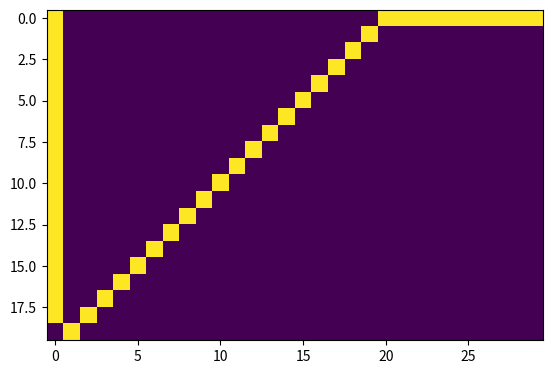

Generate this figure with matplotlib:
import numpy as np
import matplotlib.pyplot as plt
#import heapq

def grid_adj_mat(I, J, connectivity="4"):
    '''Generates an adjacency matrix repesenting a grid.
    
    NOTE: Assumes 8-directional connections, and that the
    grid origo is in the top-left corner.
    
    Args:
        I (int): Row count
        J (int): Col count 
        connectivity (str): Four- or eight-directional grid connectivity.
    '''
    # Number of elements
    n = I * J
    A = np.zeros((n, n), dtype=np.int8)
    
    diag_block = np.zeros((J, J), dtype=np.int8)
    for idx in range(J-1):
        diag_block[idx, idx+1] = 1
        diag_block[idx+1, idx] = 1
    
    if connectivity == "4":
        side_block = np.eye(J, dtype=np.int8)
    elif connectivity == "8":
        side_block = np.eye(J, dtype=np.int8) + diag_block
    else:
        raise Exception("Undefined connectivity")
    
    # First block row
    if I == 1:
        A[0:J, 0:J] = diag_block
    else:
        A[0:J, 0:J] = diag_block
        A[0:J, J:2*J] = side_block
        
        # Last block row
        A[-1*J:, -2*J:-1*J] = side_block
        A[-1*J:, -1*J:] = diag_block
    
    # Middle block rows
    for idx in range(1,I-1):
        i_start = idx*J
        i_end = (idx+1)*J
        A[i_start:i_end, (idx-1)*J:(idx+0)*J] = side_block
        A[i_start:i_end, (idx+0)*J:(idx+1)*J] = diag_block
        A[i_start:i_end, (idx+1)*J:(idx+2)*J] = side_block
    
    return A

# Grid dimension
I = 20
J = 30
A = grid_adj_mat(I, J, "8")
plt.imshow(A)
plt.show()

def get_neighbor_nodes(node_idx, A):
    '''Returns a list of node indices corresponing to neighbors of given node.
    '''
    return np.nonzero(A[node_idx, :])[0]

def weighted_adj_matrix(A, W_dense):
    '''Generates edge weights according to a dense cost map.
    '''
    
    A_weights = np.zeros(A.shape)
    
    # Col count
    J = W_dense.shape[1]
    
    # Extract coordinates of non-zero cost as 1D arrays
    elem_coord = np.nonzero(W_dense)
    i_coord = elem_coord[0]
    j_coord = elem_coord[1]
    
    elem_N = i_coord.shape[0]
    
    # Add edge weights one weight element at a time
    for idx in range(elem_N):
        # Coordinate of current weight element
        i = i_coord[idx]
        j = j_coord[idx]
        
        # Weight element position in A matrix
        elem_idx = J*i + j
        
        # Get connected neighbor
        neigh_idxs = get_neighbor_nodes(elem_idx, A).tolist()
        
        # Add weight to neighbor -> weight element
        for neigh_idx in neigh_idxs:
            A_weights[neigh_idx, elem_idx] = W_dense[i, j]
        
    return A_weights
    
    
W = np.zeros((I,J))
W[0,2] = 10.0
W[1,2] = 10.0

#plt.imshow(W)
#plt.show()

A_weights = weighted_adj_matrix(A, W)

print(A_weights)

def initialize_single_source(node_N, start_node_idx):
    d = np.inf * np.ones(node_N)
    par = -1*np.ones(node_N)
    
    d[start_node_idx] = 0.0
    
    d = d.tolist()
    par = par.tolist()
    
    return d, par

def relax(u, v, W, d, par):
    if d[v] > d[u] + W[u,v]:
        d[v] = d[u] + W[u,v]
        par[v] = u
    return d, par

def heuristic(v, goal_idx, col_count, type="manhattan"):
    v_i = v / col_count
    v_j = v % col_count
    
    goal_i = goal_idx / col_count
    goal_j = goal_idx % col_count
    
    if type == "manhattan":
        return abs(v_i - goal_i) + abs(v_j - goal_j)
    elif type == "max_axis":
        return max(abs(v_i - goal_i), abs(v_j - goal_j))



def a_star(A, A_weights, start_node_idx, goal_node_idx, col_count, heuristic_type):
    '''
    '''
    node_N = A.shape[0]
    
    d, par = initialize_single_source(node_N, start_node_idx)
      
    S = set()
    Q = {}
    for idx in range(node_N):
        Q[idx] = d[idx]
    
    while len(Q) > 0:
        
        u = min(Q, key=Q.get)
        Q.pop(u)
        S.add(u)
        
        if u == goal_node_idx:
            break
        
        neigh_set = get_neighbor_nodes(u, A).tolist()
        
        for v in neigh_set:
            if v in S:
                continue
            d, par = relax(u, v, A_weights, d, par)
            # Add a heuristic cost estimation given distance to goal
            Q[v] = d[v] + heuristic(v, goal_node_idx, col_count, heuristic_type)
    
    return d, par

W = np.ones((I,J))

W[:-1, 1] = np.inf

A_weights = weighted_adj_matrix(A, W)

plt.imshow(W)
plt.show()

goal_node_idx = J-1

d, par = a_star(A, A_weights, 0, goal_node_idx, J, "max_axis")

d_arr = np.array(d).reshape((I,J))
plt.imshow(d_arr)
plt.show()

path = []

par_idx = goal_node_idx
while True:
    
    path.insert(0,  par_idx)
    par_idx = par[par_idx]
    if par_idx == -1:
        break

print(path)

# Convert vertice idx to (i, j) coordinates
i = []
j = []
for path_vert in path:
    i.append( int(path_vert / J) )
    j.append( path_vert % J)

route = np.zeros((I,J))
for idx in range(len(i)):
    route[i[idx], j[idx]] = 1.0

plt.imshow(route)
plt.show()

